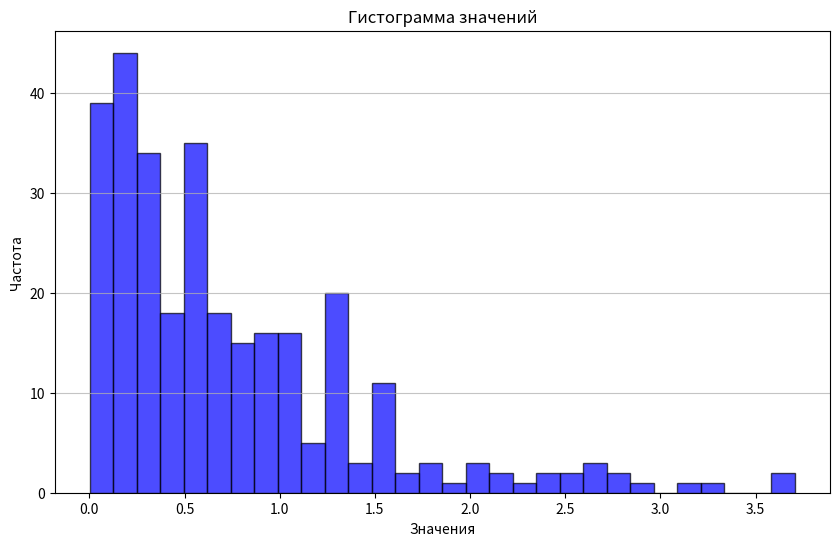

Generate this figure with matplotlib:
import random
import numpy as np
import matplotlib.pyplot as plt
from scipy.stats import expon

# Параметры распределения
a1 = 406515.850962572
a2 =  0.76072506
q1 = 0.00017
q2 = 1-q1

# Генерация случайных чисел из экспоненциального распределения
generator1 = expon.rvs(scale=a1, loc=0, size=300)
generator2 = expon.rvs(scale=a2, loc=0, size=300)

# Генерация результата
result = [
    random.choice(generator1) if random.random() <= q1 else random.choice(generator2)
    for _ in range(300)
]

# Вывод результата
for value in result:
    print(value)

# Запись результата в файл
with open('random.txt', 'w') as file:
    for value in result:
        file.write(f"{value}\n")

# Построение графика
plt.figure(figsize=(10, 6))
plt.hist(result, bins=30, alpha=0.7, color='blue', edgecolor='black')
plt.title('Гистограмма значений')
plt.xlabel('Значения')
plt.ylabel('Частота')
plt.grid(axis='y', alpha=0.75)
plt.show()
